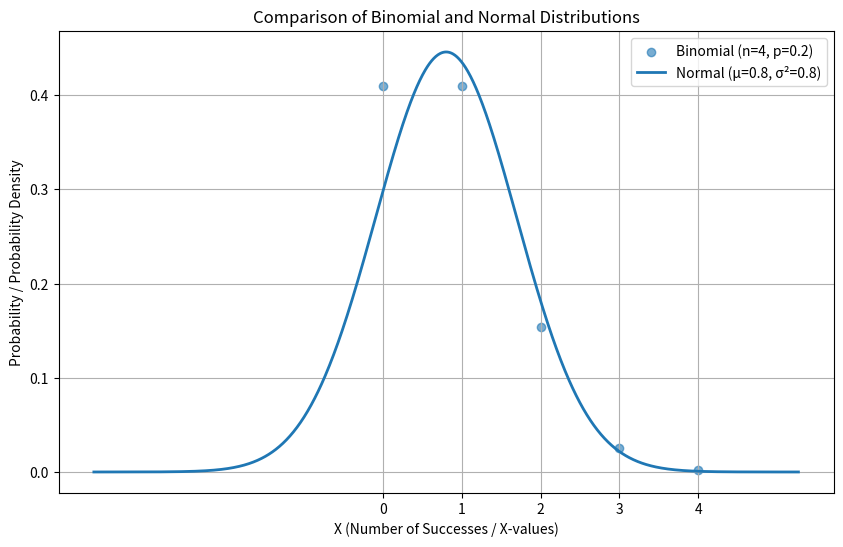

Write the Python code that produced this figure.
from scipy.stats import norm
from scipy.stats import binom
import numpy as np
from matplotlib import pyplot as plt
p = 0.2
n = 4
k = 4
sig = np.sqrt(n*p*(1-p))
print((((k-0.5)-n*p)/sig),((k+0.5)-n*p)/sig)
print("Probability from Gaussian approximation: ",norm.cdf(((k+0.5)-n*p)/sig)-norm.cdf((((k-0.5)-n*p)/sig)))
print("Probability from Binomial: ",(binom.pmf(k,n,p)))
mean = n*p
variance = np.sqrt(n*p*(1-p))

std_deviation = np.sqrt(variance)

k_values = np.arange(0, n + 1)

binom_pmf = binom.pmf(k_values, n, p)

x = np.linspace(mean - 5 * std_deviation, mean + 5 * std_deviation, 1000)

norm_pdf = norm.pdf(x, loc=mean, scale=std_deviation)

plt.figure(figsize=(10, 6))

plt.scatter(k_values, binom_pmf, label=f'Binomial (n={n}, p={p})', alpha=0.6)

plt.plot(x, norm_pdf, label=f'Normal (μ={mean}, σ²={variance})', linewidth=2)

plt.xlabel('X (Number of Successes / X-values)')
plt.ylabel('Probability / Probability Density')
plt.title('Comparison of Binomial and Normal Distributions')
plt.xticks(k_values)
plt.legend()
plt.grid(True)
plt.savefig('figure.png')
